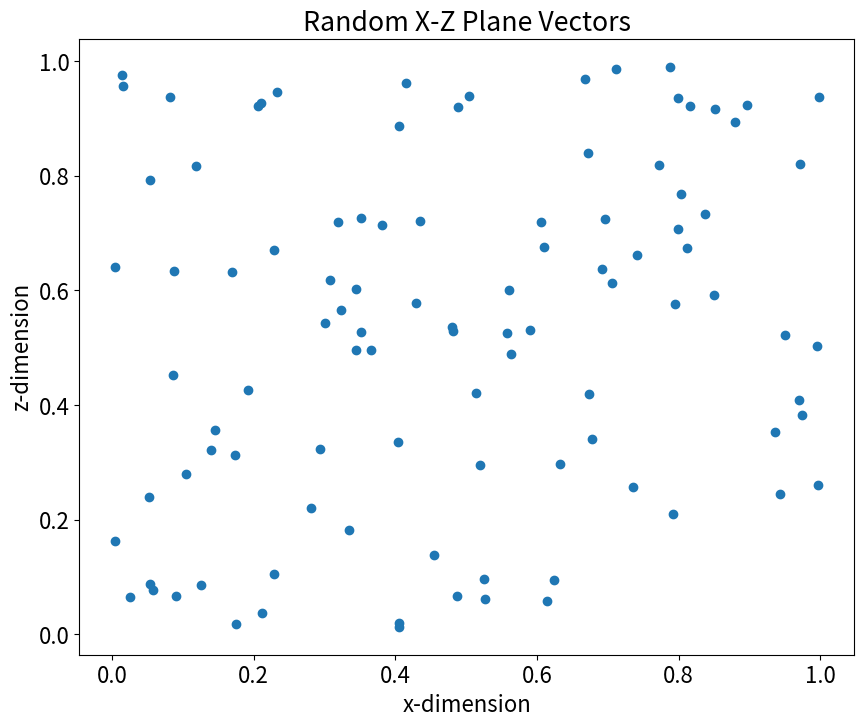

This chart was generated by the following Python code:
# %% [markdown]
# # 2a and 2b

# %%
import numpy as np
# import numpy as np
import matplotlib.pyplot as plt
# import pylab as plt
from matplotlib import rcParams
# creating figure base features
rcParams['figure.figsize'] = (10,8)  # in inches
rcParams['font.size'] = 16

# creating random numbers then making them into vectors
vec_array = np.random.rand(300).reshape(100,3)
# print(vec_array) to ensure the array is correct
plt.title('Random X-Z Plane Vectors')
plt.xlabel('x-dimension')
plt.ylabel('z-dimension')
plt.scatter(vec_array[:,0],vec_array[:,2])
plt.show()

# %% [markdown]
# # 2c

# %%
def cart2cyl(x, y, z, array=True):
    
    r = np.sqrt(x**2 + y**2)
    #print(r)
    phi = np.arctan(y/x)
    #cyl = (r,phi,z)
    return r,phi,z
# test the function
# coords = cart2cyl(3, 4, 5)
# print(coords)
r,phi,z = cart2cyl(vec_array[:,0],vec_array[:,1],vec_array[:,2])
print(r)

# %% [markdown]
# # 2d

# %%
# calculating the mean/min/max using numpy package
rmean = np.mean(r)
rmin = np.min(r)
rmax = np.max(r)
print(rmin)
print(rmean)
print(rmax)





